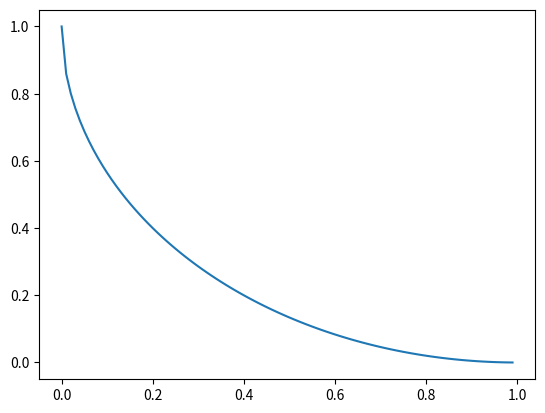

Recreate this plot in Python.
import numpy as np
import matplotlib.pyplot as plt
import math

def easeOutCirc(x):
    return math.sqrt(1 - math.pow(x - 1, 2));


x = np.arange(0,1,0.01)
y = np.array([easeOutCirc(i) for i in x])

plt.plot(x,1-y)
plt.show()
